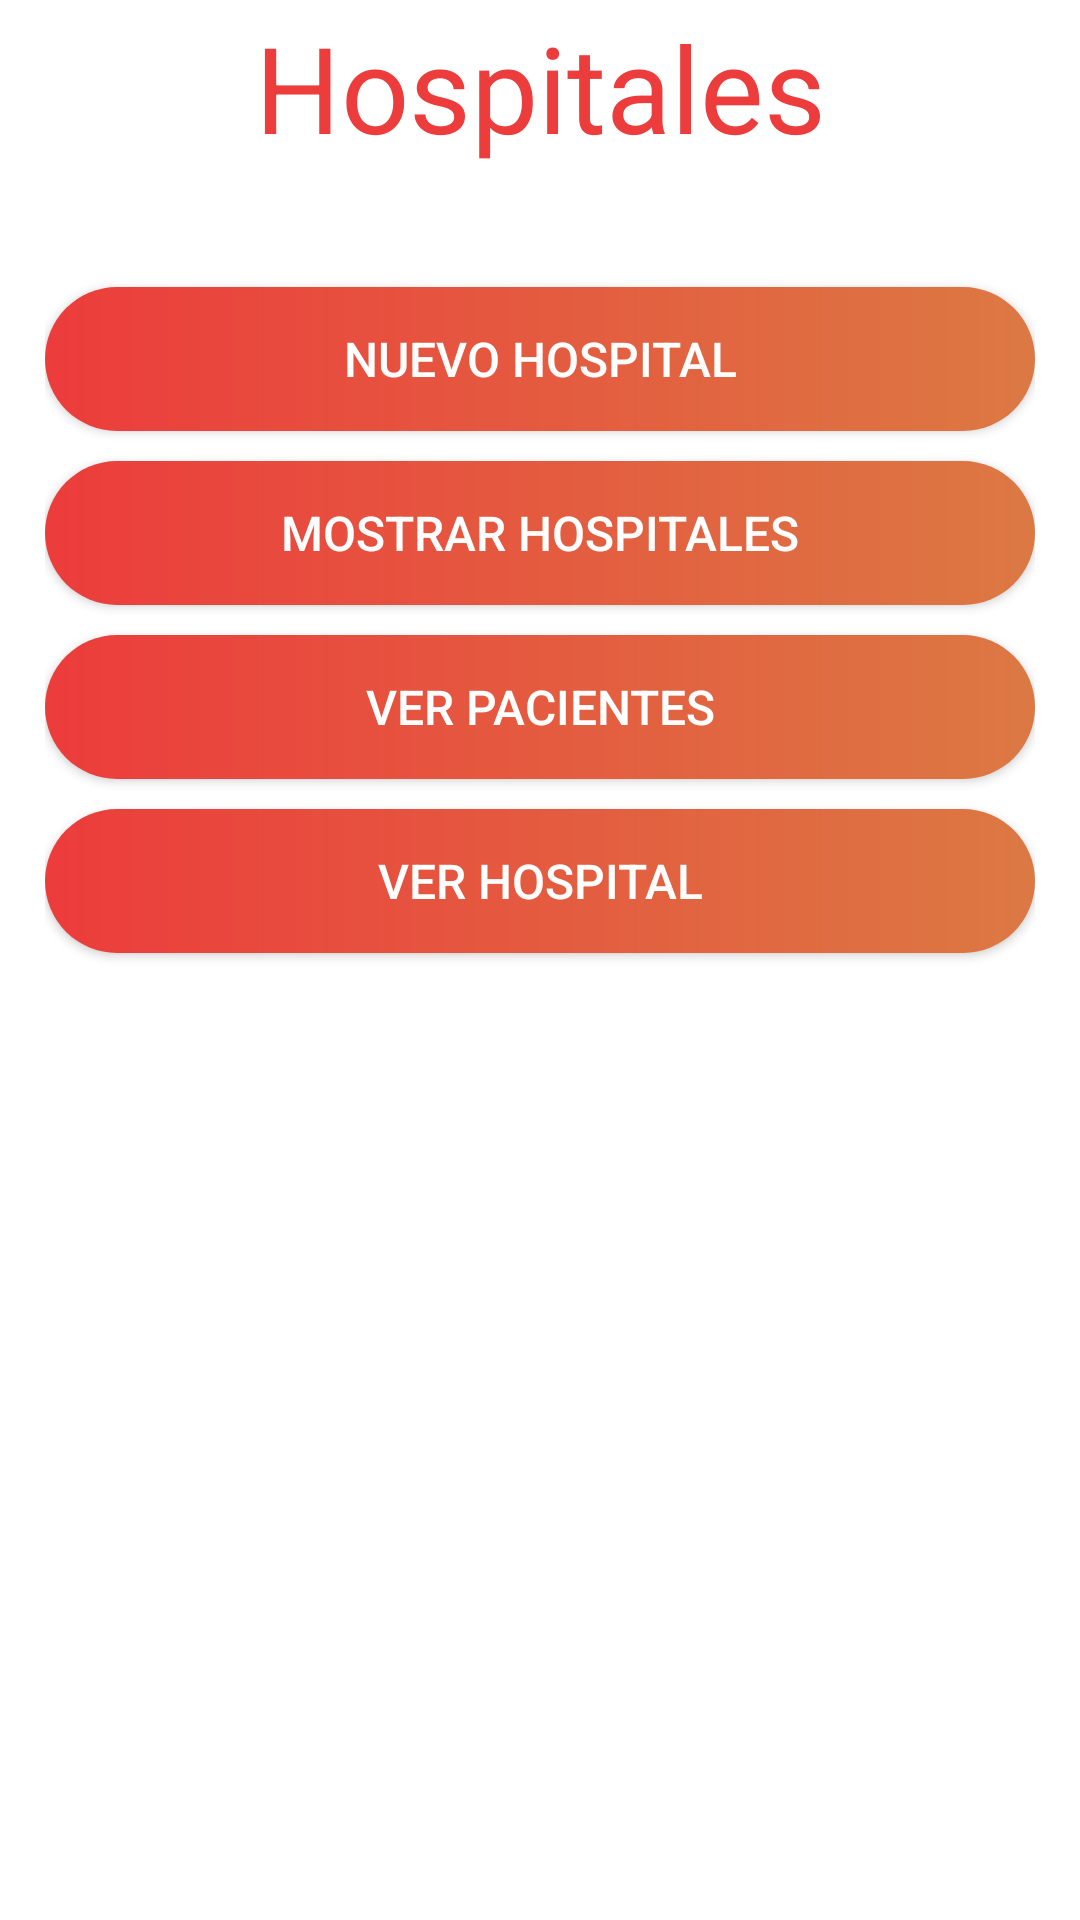

Android layout source for this screen:
<!-- AndroidManifest.xml: application theme Theme.SisInfoUrgencias -->
<!-- res/layout/activity_view_hospitales.xml -->
<?xml version="1.0" encoding="utf-8"?>
<androidx.constraintlayout.widget.ConstraintLayout xmlns:android="http://schemas.android.com/apk/res/android"
    xmlns:app="http://schemas.android.com/apk/res-auto"
    xmlns:tools="http://schemas.android.com/tools"
    android:layout_width="match_parent"
    android:layout_height="match_parent"
    tools:context=".ViewHospitales">

    <LinearLayout
        android:layout_width="330dp"
        android:layout_height="676dp"
        android:orientation="vertical"
        app:layout_constraintBottom_toBottomOf="parent"
        app:layout_constraintEnd_toEndOf="parent"
        app:layout_constraintStart_toStartOf="parent"
        app:layout_constraintTop_toTopOf="parent">

        <TextView
            android:id="@+id/txt_view_hospital"
            android:layout_width="match_parent"
            android:layout_height="wrap_content"
            android:layout_marginTop="20dp"
            android:gravity="center_horizontal"
            android:text="Hospitales"
            android:textColor="#EC3C3C"
            android:textSize="40sp" />

        <Space
            android:layout_width="match_parent"
            android:layout_height="40dp" />

        <androidx.appcompat.widget.AppCompatButton
            android:id="@+id/bn_nuevo_hospitales"
            android:layout_width="match_parent"
            android:layout_height="wrap_content"
            android:background="@drawable/botones_redondos_red"
            android:text="Nuevo Hospital"
            android:textColor="@color/white"
            android:textSize="16sp" />

        <Space
            android:layout_width="match_parent"
            android:layout_height="10dp" />

        <androidx.appcompat.widget.AppCompatButton
            android:id="@+id/bn_mostrar_hospitales"
            android:layout_width="match_parent"
            android:layout_height="wrap_content"
            android:background="@drawable/botones_redondos_red"
            android:text="Mostrar Hospitales"
            android:textColor="@color/white"
            android:textSize="16sp" />

        <Space
            android:layout_width="match_parent"
            android:layout_height="10dp" />

        <androidx.appcompat.widget.AppCompatButton
            android:id="@+id/bn_verpacienes_hospitales"
            android:layout_width="match_parent"
            android:layout_height="wrap_content"
            android:background="@drawable/botones_redondos_red"
            android:text="Ver Pacientes"
            android:textColor="@color/white"
            android:textSize="16sp" />

        <Space
            android:layout_width="match_parent"
            android:layout_height="10dp" />

        <androidx.appcompat.widget.AppCompatButton
            android:id="@+id/bt_verhospital_hospitales"
            android:layout_width="match_parent"
            android:layout_height="wrap_content"
            android:background="@drawable/botones_redondos_red"
            android:text="Ver Hospital"
            android:textColor="@color/white"
            android:textSize="16sp" />

    </LinearLayout>

</androidx.constraintlayout.widget.ConstraintLayout>
<!-- resources referenced by this layout -->
<resources>
  <color name="white">#FFFFFFFF</color>
  <!-- drawable botones_redondos_red (drawable) -->
  <?xml version="1.0" encoding="utf-8"?>
  <shape xmlns:android="http://schemas.android.com/apk/res/android">
      <gradient
          android:type="linear"
          android:angle="0"
          android:startColor="#EC3C3C"
          android:endColor="#DC7943" />
      <corners android:radius="40dp" />
  </shape>
  <style name="Theme.SisInfoUrgencias" parent="Theme.MaterialComponents.DayNight.DarkActionBar">
          
          <item name="colorPrimary">@color/purple_500</item>
          <item name="colorPrimaryVariant">@color/purple_700</item>
          <item name="colorOnPrimary">@color/white</item>
          
          <item name="colorSecondary">@color/teal_200</item>
          <item name="colorSecondaryVariant">@color/teal_700</item>
          <item name="colorOnSecondary">@color/black</item>
          
          <item name="android:statusBarColor" tools:targetApi="l">?attr/colorPrimaryVariant</item>
          
      </style>
  <color name="purple_500">#FF0000</color>
  <color name="purple_700">#C20000</color>
  <color name="teal_200">#FF03DAC5</color>
  <color name="teal_700">#FF018786</color>
  <color name="black">#FF000000</color>
</resources>
